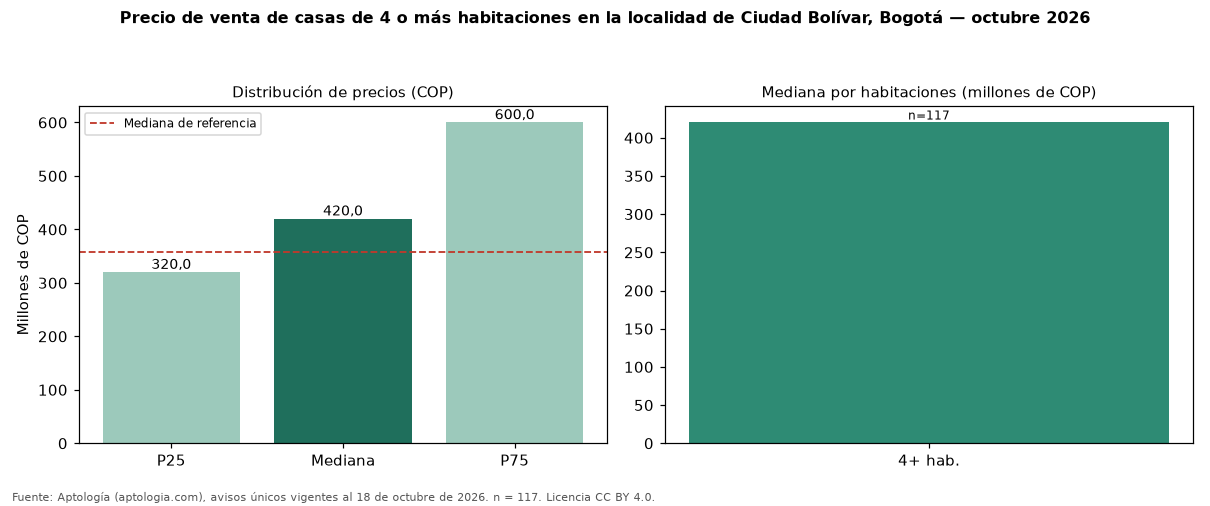

Source data for this figure (header and first rows):
seccion, metrica, valor_cop, n
precio, p25, 320000000, 117
precio, mediana, 420000000, 117
precio, p75, 600000000, 117
cop_por_m2, p25, 1772152, 117
cop_por_m2, mediana, 2847222, 117
cop_por_m2, p75, 3735632, 117
area, area_mediana_m2, 186.0, 117
habitaciones, 4+, 420000000, 117
administracion, mediana, 100000, 7
estrato, moda, 2, 
parqueadero, porcentaje_con_parqueadero, 36.8, 117
referencia, mediana_referencia, 357000000, 151
referencia, mediana_cop_por_m2_referencia, 3042243, 151
